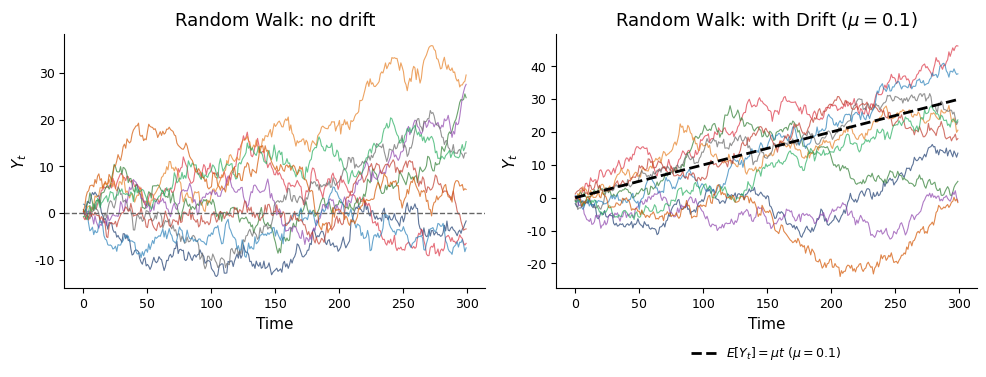

Recreate this plot in Python.
import numpy as np
import matplotlib.pyplot as plt

# ---------------------------------------------------------------------------
# Chart style settings
# ---------------------------------------------------------------------------
plt.rcParams['figure.facecolor'] = 'none'
plt.rcParams['axes.facecolor'] = 'none'
plt.rcParams['savefig.facecolor'] = 'none'
plt.rcParams['savefig.transparent'] = True
plt.rcParams['axes.grid'] = False
plt.rcParams['font.family'] = 'sans-serif'
plt.rcParams['font.sans-serif'] = ['Helvetica', 'Arial', 'DejaVu Sans']
plt.rcParams['font.size'] = 11
plt.rcParams['axes.labelsize'] = 11
plt.rcParams['axes.titlesize'] = 13
plt.rcParams['xtick.labelsize'] = 9
plt.rcParams['ytick.labelsize'] = 9
plt.rcParams['legend.fontsize'] = 9
plt.rcParams['legend.facecolor'] = 'none'
plt.rcParams['legend.framealpha'] = 0
plt.rcParams['legend.edgecolor'] = 'none'
plt.rcParams['axes.spines.top'] = False
plt.rcParams['axes.spines.right'] = False
plt.rcParams['lines.linewidth'] = 1.5

# Colors
BLUE   = '#1A3A6E'
RED    = '#DC3545'
GREEN  = '#2E7D32'
ORANGE = '#E67E22'
GRAY   = '#666666'
PURPLE = '#8E44AD'

COLORS_MULTI = [BLUE, RED, GREEN, ORANGE, PURPLE, GRAY,
                '#2980B9', '#C0392B', '#27AE60', '#D35400']


def bottom_legend(ax, ncol=2, **kw):
    ax.legend(loc='upper center', bbox_to_anchor=(0.5, -0.18),
              ncol=ncol, frameon=False, **kw)


# ---------------------------------------------------------------------------
# Simulate
# ---------------------------------------------------------------------------
np.random.seed(42)
T = 300
n_paths = 10

fig, axes = plt.subplots(1, 2, figsize=(10, 4))

for i in range(n_paths):
    rw = np.cumsum(np.random.normal(0, 1, T))
    axes[0].plot(rw, lw=0.8, alpha=0.7, color=COLORS_MULTI[i % len(COLORS_MULTI)])
axes[0].axhline(0, color=GRAY, ls='--', lw=1)
axes[0].set_title('Random Walk: no drift')
axes[0].set_xlabel('Time')
axes[0].set_ylabel('$Y_t$')

mu = 0.1
for i in range(n_paths):
    rwd = np.cumsum(np.random.normal(mu, 1, T))
    axes[1].plot(rwd, lw=0.8, alpha=0.7, color=COLORS_MULTI[i % len(COLORS_MULTI)])
axes[1].plot(mu * np.arange(T), 'k--', lw=2,
             label=f'$E[Y_t] = \\mu t$ ($\\mu={mu}$)')
axes[1].set_title(f'Random Walk: with Drift ($\\mu={mu}$)')
axes[1].set_xlabel('Time')
axes[1].set_ylabel('$Y_t$')
bottom_legend(axes[1], ncol=1)

fig.tight_layout()

plt.savefig('ch3_random_walk.pdf', bbox_inches='tight', dpi=200, transparent=True)
plt.savefig('ch3_random_walk.png', bbox_inches='tight', dpi=200, transparent=True)
plt.show()
